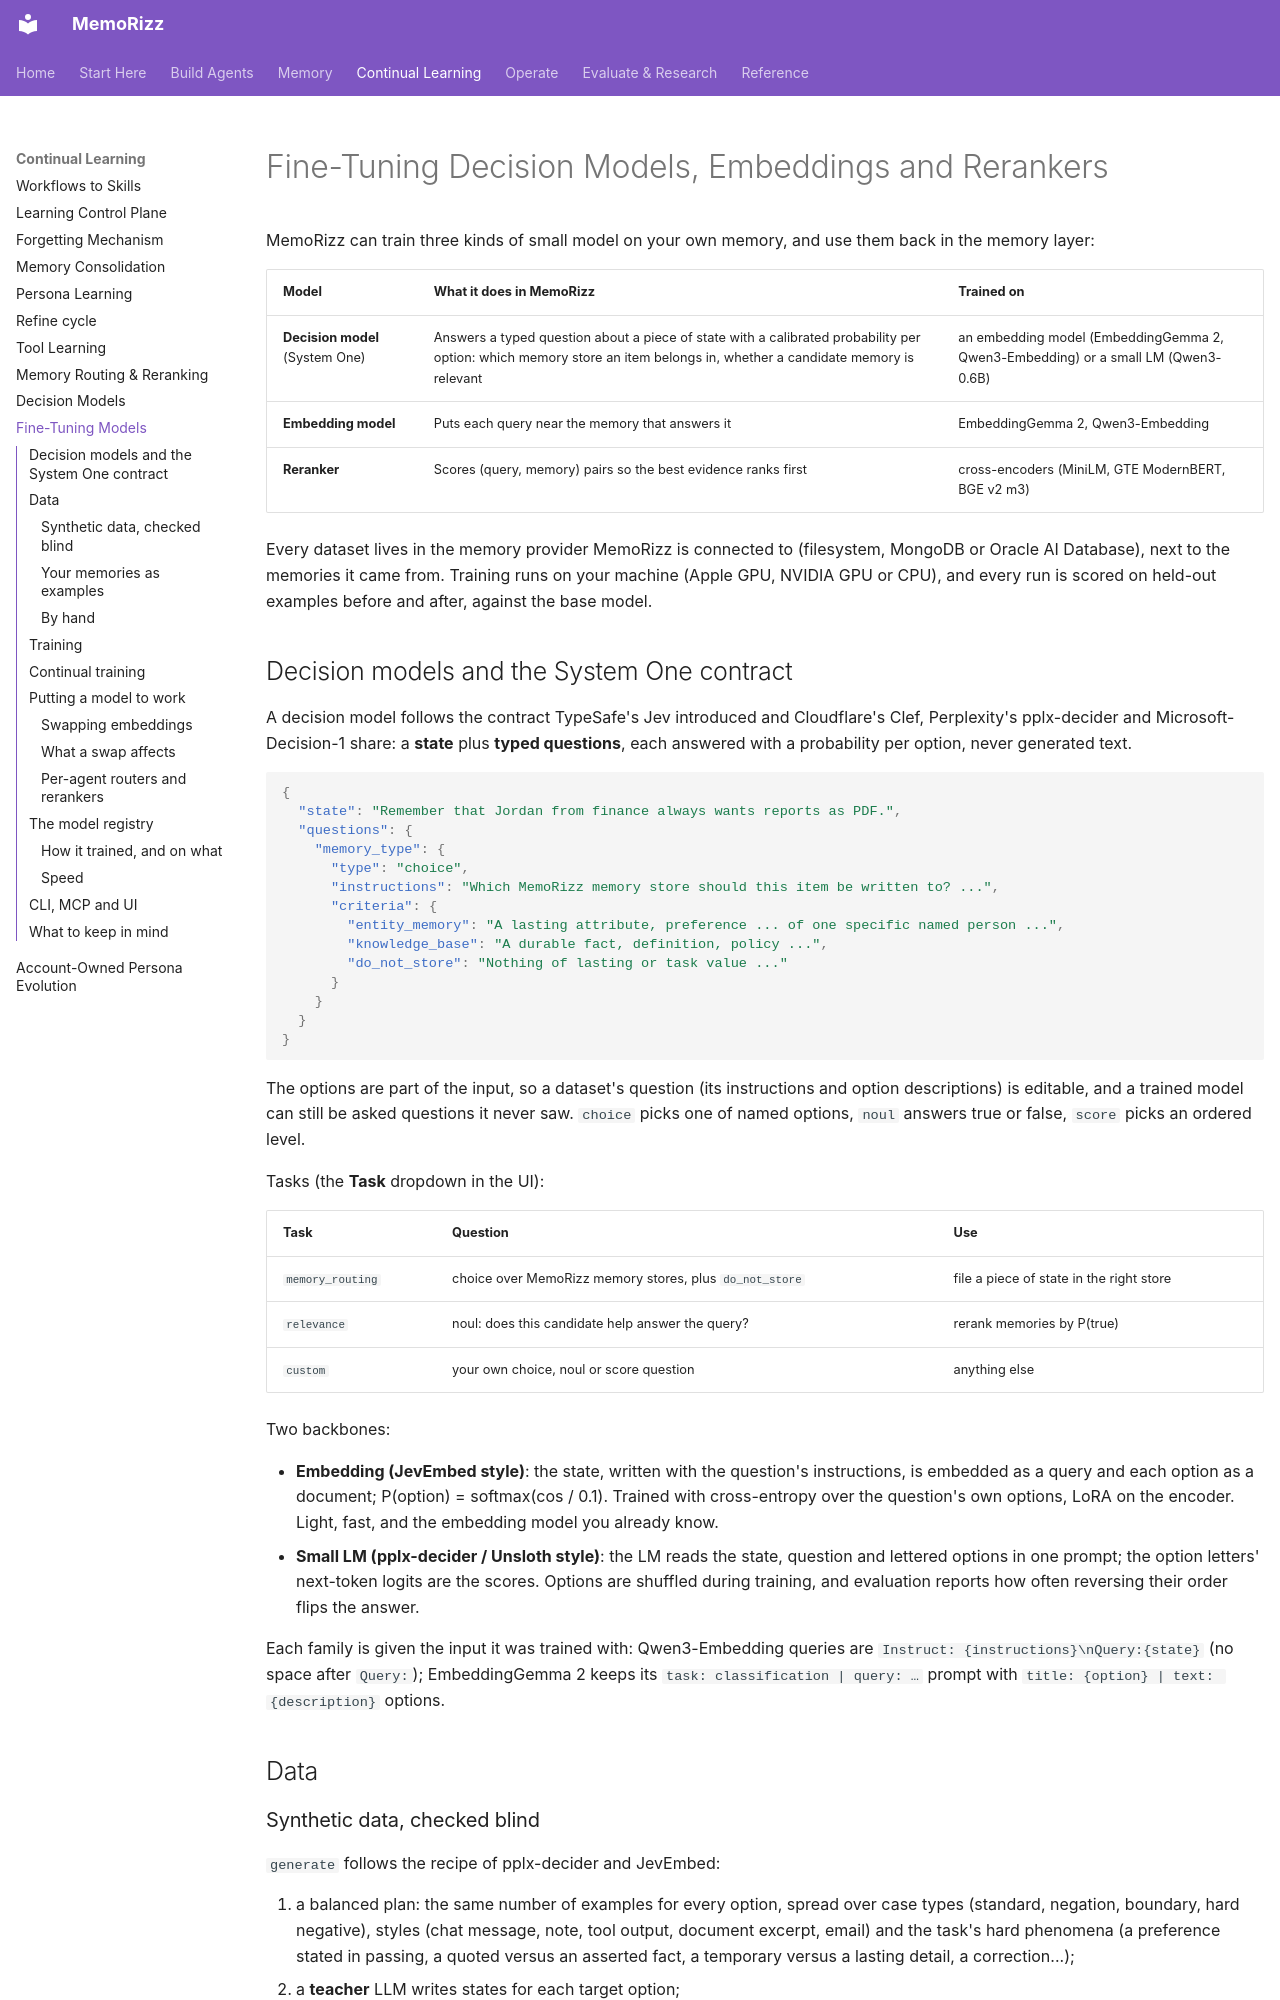

repository: RichmondAlake/memorizz · page: guides/fine-tuning/index.html · generator: mkdocs

# Fine-Tuning Decision Models, Embeddings and Rerankers

MemoRizz can train three kinds of small model on your own memory, and use
them back in the memory layer:

| Model | What it does in MemoRizz | Trained on |
|---|---|---|
| **Decision model** (System One) | Answers a typed question about a piece of state with a calibrated probability per option: which memory store an item belongs in, whether a candidate memory is relevant | an embedding model (EmbeddingGemma 2, Qwen3-Embedding) or a small LM (Qwen3-0.6B) |
| **Embedding model** | Puts each query near the memory that answers it | EmbeddingGemma 2, Qwen3-Embedding |
| **Reranker** | Scores (query, memory) pairs so the best evidence ranks first | cross-encoders (MiniLM, GTE ModernBERT, BGE v2 m3) |

Every dataset lives in the memory provider MemoRizz is connected to
(filesystem, MongoDB or Oracle AI Database), next to the memories it came
from. Training runs on your machine (Apple GPU, NVIDIA GPU or CPU), and
every run is scored on held-out examples before and after, against the base
model.

## Decision models and the System One contract

A decision model follows the contract TypeSafe's Jev introduced and
Cloudflare's Clef, Perplexity's pplx-decider and Microsoft-Decision-1 share:
a **state** plus **typed questions**, each answered with a probability per
option, never generated text.

```json
{
  "state": "Remember that Jordan from finance always wants reports as PDF.",
  "questions": {
    "memory_type": {
      "type": "choice",
      "instructions": "Which MemoRizz memory store should this item be written to? ...",
      "criteria": {
        "entity_memory": "A lasting attribute, preference ... of one specific named person ...",
        "knowledge_base": "A durable fact, definition, policy ...",
        "do_not_store": "Nothing of lasting or task value ..."
      }
    }
  }
}
```

The options are part of the input, so a dataset's question (its
instructions and option descriptions) is editable, and a trained model can
still be asked questions it never saw. `choice` picks one of named options,
`noul` answers true or false, `score` picks an ordered level.

Tasks (the **Task** dropdown in the UI):

| Task | Question | Use |
|---|---|---|
| `memory_routing` | choice over MemoRizz memory stores, plus `do_not_store` | file a piece of state in the right store |
| `relevance` | noul: does this candidate help answer the query? | rerank memories by P(true) |
| `custom` | your own choice, noul or score question | anything else |

Two backbones:

- **Embedding (JevEmbed style)**: the state, written with the question's
  instructions, is embedded as a query and each option as a document;
  P(option) = softmax(cos / 0.1). Trained with cross-entropy over the
  question's own options, LoRA on the encoder. Light, fast, and the
  embedding model you already know.
- **Small LM (pplx-decider / Unsloth style)**: the LM reads the state,
  question and lettered options in one prompt; the option letters'
  next-token logits are the scores. Options are shuffled during training,
  and evaluation reports how often reversing their order flips the answer.

Each family is given the input it was trained with: Qwen3-Embedding queries
are `Instruct: {instructions}\nQuery:{state}` (no space after `Query:`);
EmbeddingGemma 2 keeps its `task: classification | query: …` prompt with
`title: {option} | text: {description}` options.

## Data

### Synthetic data, checked blind

`generate` follows the recipe of pplx-decider and JevEmbed:

1. a balanced plan: the same number of examples for every option, spread
   over case types (standard, negation, boundary, hard negative), styles
   (chat message, note, tool output, document excerpt, email) and the
   task's hard phenomena (a preference stated in passing, a quoted versus an
   asserted fact, a temporary versus a lasting detail, a correction...);
2. a **teacher** LLM writes states for each target option;
3. a **blind check** labels every state without seeing the target: the
   teacher again, another LLM, or **Jev** (`typesafe/jev-latest`, using
   `TYPESAFE_API_KEY`), which returns calibrated probabilities that are kept
   on the example;
4. only examples the check agrees with (and calls unambiguous) are kept,
   duplicates are dropped, options that came up short are topped up in
   further rounds, and every option gets held-out test and validation
   examples.

Retrieval data (embeddings, rerankers and the relevance decision) follows
E5 and Gecko: for each memory, the teacher writes a question the memory
answers and a hard negative that looks related but does not answer it; the
blind check keeps only pairs it confirms. Memories come from your stores
(`from_memory`) or are written on a topic.

Synthetic examples are left **pending**. Review them, then accept them for
training: in the UI, with "Accept all checked", or one by one with the
label and split you choose.

The teacher defaults to `MEMORIZZ_FINETUNE_TEACHER` (`provider/model`), then
your default LLM, then a local Ollama model. Jev checks cost about $0.04 per
million input tokens; MemoRizz sends up to eight items per request.
